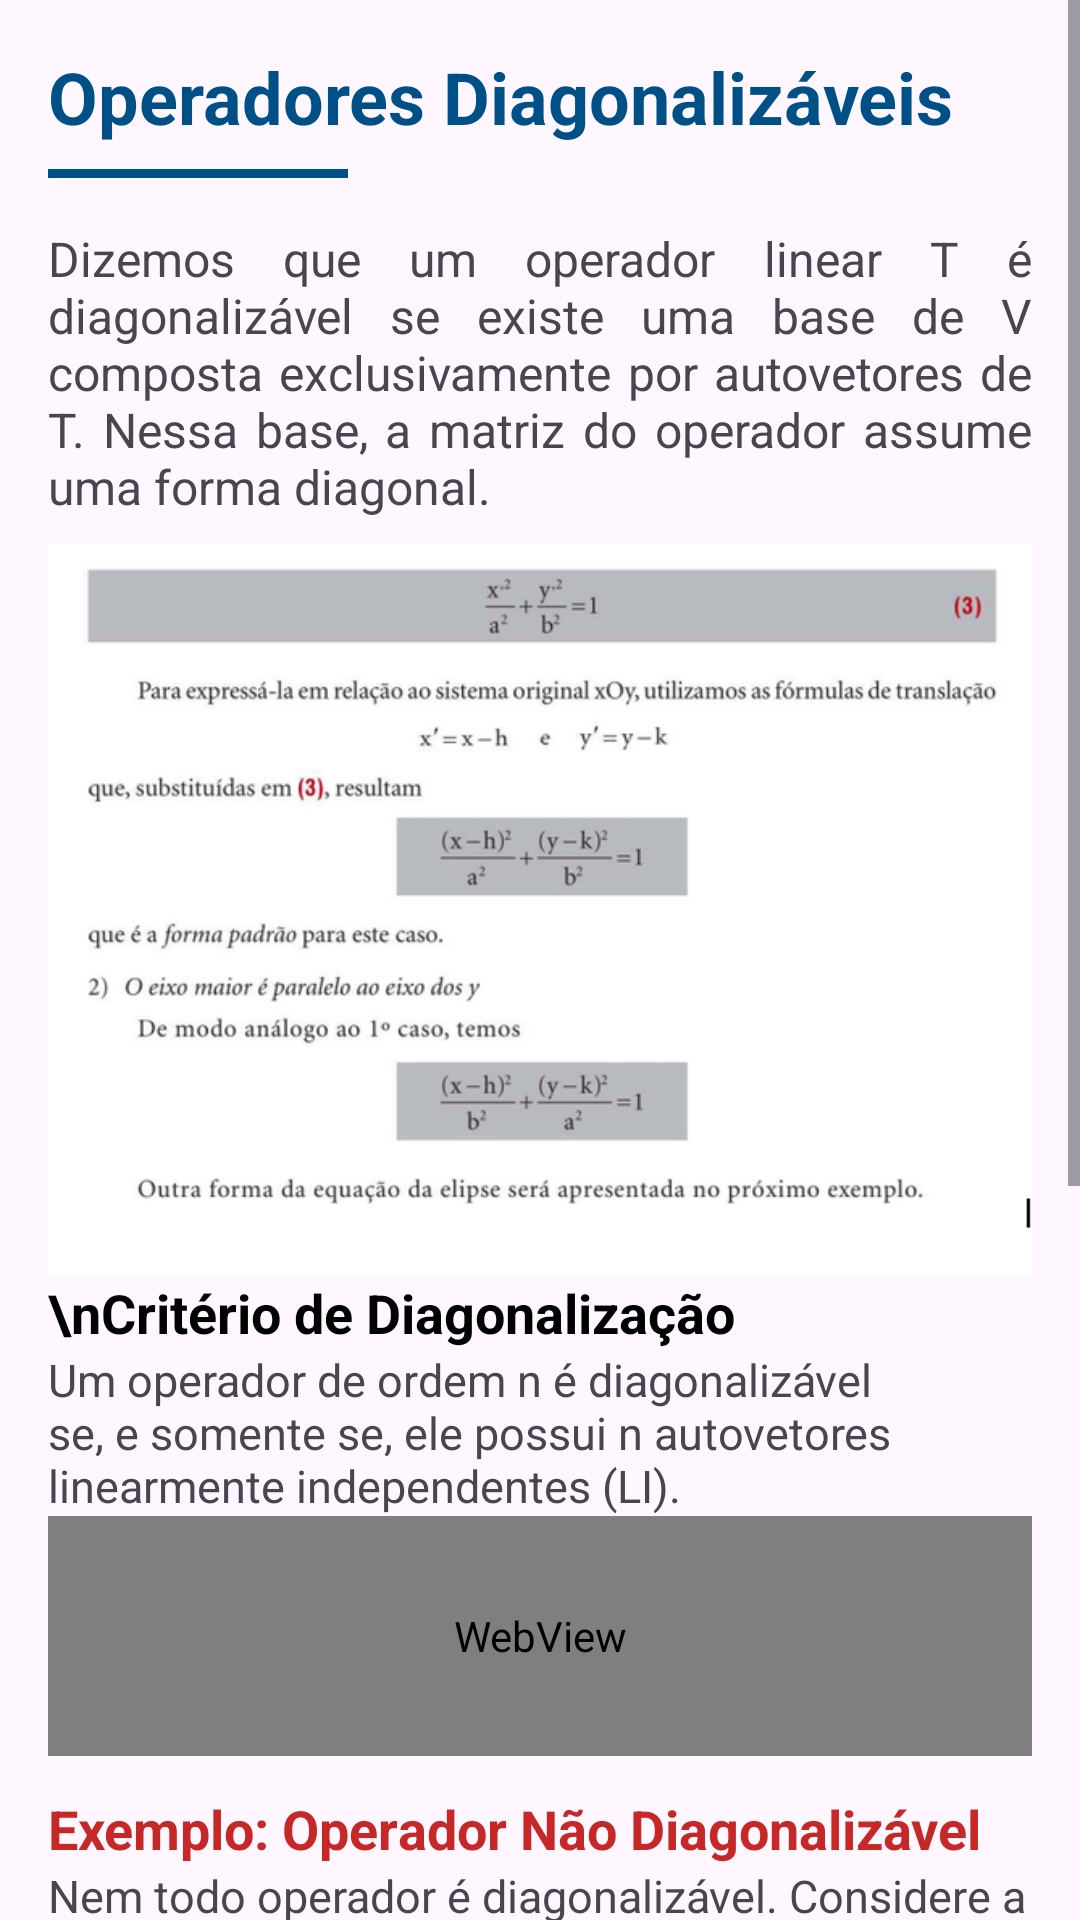

Layout XML and referenced resources for this Android screen:
<!-- AndroidManifest.xml: application theme Theme.MatrixLab -->
<!-- res/layout/fragment_linear33.xml -->
<?xml version="1.0" encoding="utf-8"?>
<ScrollView xmlns:android="http://schemas.android.com/apk/res/android"
    xmlns:tools="http://schemas.android.com/tools"
    android:id="@+id/scroll"
    android:layout_width="match_parent"
    android:layout_height="match_parent"
    android:fillViewport="true"
    tools:context=".ui.reflow.Linear33">

    <LinearLayout
        android:layout_width="match_parent"
        android:layout_height="match_parent"
        android:orientation="vertical"
        android:padding="16dp">

        <TextView
            android:layout_width="match_parent"
            android:layout_height="wrap_content"
            android:text="Operadores Diagonalizáveis"
            android:textSize="24sp"
            android:textStyle="bold"
            android:textColor="#005088"
            android:paddingBottom="8dp" />

        <View
            android:layout_width="100dp"
            android:layout_height="3dp"
            android:background="#005088"
            android:layout_marginBottom="16dp"/>

        <TextView
            android:layout_width="match_parent"
            android:layout_height="wrap_content"
            android:textSize="16sp"
            android:justificationMode="inter_word"
            android:text="Dizemos que um operador linear T é diagonalizável se existe uma base de V composta exclusivamente por autovetores de T. Nessa base, a matriz do operador assume uma forma diagonal." />

        <ImageView
            android:layout_width="match_parent"
            android:layout_height="wrap_content"
            android:adjustViewBounds="true"
            android:layout_marginTop="8dp"
            android:src="@drawable/exemplo45" />

        <TextView
            android:layout_width="match_parent"
            android:layout_height="wrap_content"
            android:text="\nCritério de Diagonalização"
            android:textSize="18sp"
            android:textStyle="bold"
            android:textColor="@android:color/black" />

        <TextView
            android:layout_width="match_parent"
            android:layout_height="wrap_content"
            android:textSize="15sp"
            android:text="Um operador de ordem n é diagonalizável se, e somente se, ele possui n autovetores linearmente independentes (LI)." />

        <WebView
            android:id="@+id/math_def_diag"
            android:layout_width="match_parent"
            android:layout_height="80dp"
            android:background="@android:color/transparent" />

        <TextView
            android:layout_width="match_parent"
            android:layout_height="wrap_content"
            android:text="Exemplo: Operador Não Diagonalizável"
            android:textSize="18sp"
            android:textStyle="bold"
            android:textColor="#C62828"
            android:paddingTop="12dp" />

        <TextView
            android:layout_width="match_parent"
            android:layout_height="wrap_content"
            android:textSize="15sp"
            android:text="Nem todo operador é diagonalizável. Considere a matriz abaixo:" />

        <ImageView
            android:layout_width="match_parent"
            android:layout_height="wrap_content"
            android:adjustViewBounds="true"
            android:src="@drawable/unidade3_35" />

        <TextView
            android:layout_width="match_parent"
            android:layout_height="wrap_content"
            android:textSize="15sp"
            android:background="#FDEAEA"
            android:padding="12dp"
            android:layout_marginTop="8dp"
            android:text="Neste exemplo, o polinômio característico possui raízes repetidas, mas não gera autovetores LI suficientes para formar uma base do ℝ³. Logo, T não pode ser diagonalizado." />

        <View
            android:layout_width="match_parent"
            android:layout_height="80dp" />

    </LinearLayout>
</ScrollView>
<!-- resources referenced by this layout -->
<resources>
  <!-- drawable exemplo45: png bitmap (drawable, 90137 bytes) -->
  <!-- drawable unidade3_35: png bitmap (drawable, 7169 bytes) -->
  <style name="Theme.MatrixLab" parent="Theme.Material3.Light.NoActionBar">
          
          <item name="colorPrimary">@color/purple_500</item>
          <item name="colorPrimaryVariant">@color/purple_700</item>
          <item name="colorOnPrimary">@color/white</item>
          <item name="colorSecondary">@color/teal_200</item>
          <item name="colorSecondaryVariant">@color/teal_700</item>
          <item name="colorOnSecondary">@color/black</item>
          <item name="android:statusBarColor">?attr/colorPrimaryVariant</item>
      </style>
  <!-- not gathered from this repository: default colours our renderer supplied (Android Studio template values) -->
  <color name="purple_500">#FF6200EE</color>
  <color name="purple_700">#FF3700B3</color>
  <color name="teal_200">#FF03DAC5</color>
  <color name="teal_700">#FF018786</color>
  <color name="black">#FF000000</color>
  <color name="white">#FFFFFFFF</color>
</resources>
